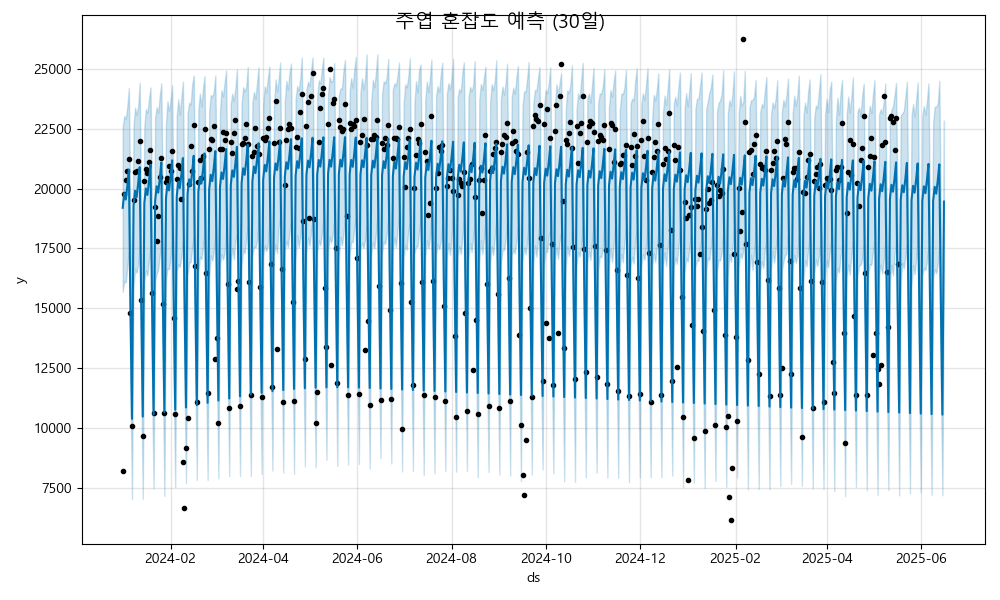

The table this chart was drawn from, first rows:
ds, yhat, yhat_lower, yhat_upper
2024-01-01, 19197, 15688, 22579
2024-01-02, 19812, 16129, 23039
2024-01-03, 19541, 16078, 22912
2024-01-04, 20113, 16752, 23453
2024-01-05, 20799, 17344, 24207
2024-01-06, 15060, 11790, 18489
2024-01-07, 10368, 7004, 13634
2024-01-08, 19293, 15882, 22613
2024-01-09, 19908, 16647, 23387
2024-01-10, 19636, 16481, 23075
2024-01-11, 20209, 16816, 23435
2024-01-12, 20895, 17606, 24431
2024-01-13, 15156, 11795, 18482
2024-01-14, 10464, 7025, 13756
2024-01-15, 19389, 16107, 22596
2024-01-16, 20004, 16578, 23321
2024-01-17, 19732, 16364, 23175
2024-01-18, 20305, 17014, 23743
2024-01-19, 20991, 17545, 24230
2024-01-20, 15252, 11863, 18914
2024-01-21, 10560, 7468, 14127
2024-01-22, 19485, 16131, 22970
2024-01-23, 20099, 16436, 23405
2024-01-24, 19828, 16645, 23164
2024-01-25, 20401, 17186, 23886
2024-01-26, 21086, 17903, 24403
2024-01-27, 15348, 12024, 18956
2024-01-28, 10655, 7149, 14080
2024-01-29, 19581, 16159, 22699
2024-01-30, 20195, 16685, 23654
2024-01-31, 19924, 16627, 23235
2024-02-01, 20496, 17116, 23669
2024-02-02, 21182, 18046, 24327
2024-02-03, 15444, 12187, 18785
2024-02-04, 10751, 7518, 13999
2024-02-05, 19676, 16557, 23048
2024-02-06, 20291, 16845, 23743
2024-02-07, 20020, 16718, 23098
2024-02-08, 20592, 17116, 23800
2024-02-09, 21278, 17805, 24477
2024-02-10, 15539, 12023, 18882
2024-02-11, 10847, 7678, 14070
2024-02-12, 19772, 16356, 23118
2024-02-13, 20387, 16902, 23596
2024-02-14, 20116, 16928, 23496
2024-02-15, 20688, 17513, 24333
2024-02-16, 21374, 17973, 24731
2024-02-17, 15635, 12486, 19029
2024-02-18, 10943, 7815, 14458
2024-02-19, 19868, 16507, 23293
2024-02-20, 20483, 17159, 23973
2024-02-21, 20211, 17048, 23427
2024-02-22, 20784, 17530, 24190
2024-02-23, 21470, 18214, 24707
2024-02-24, 15731, 12470, 19103
2024-02-25, 11039, 7815, 14346
2024-02-26, 19964, 16254, 23224
2024-02-27, 20578, 17211, 23913
2024-02-28, 20307, 16987, 23845
2024-02-29, 20880, 17359, 24043
... 473 more rows
